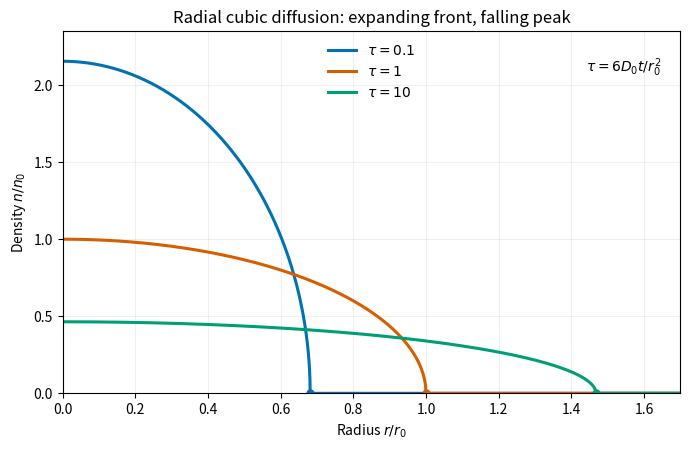

This figure's Python source:
"""Radial cubic-diffusion profiles. Python 3.14, numpy 2.3.5, matplotlib 3.10.7.
Emit the opaque PNG basename in the caller's cwd; preserve supplied MPLCONFIGDIR.
"""
from pathlib import Path
import numpy as np
import matplotlib
matplotlib.use('Agg')
import matplotlib.pyplot as plt

fig, ax = plt.subplots(figsize=(7, 4.6), dpi=120, facecolor='white')
for tau, color in [(0.1, '#0072B2'), (1.0, '#D55E00'), (10.0, '#009E73')]:
    scale = tau ** (1 / 6)
    xi = np.linspace(0, 1, 1001)
    radius = np.concatenate((scale * xi, [1.7]))
    density = np.concatenate((scale ** -2 * np.sqrt(np.maximum(1 - xi ** 2, 0)), [0]))
    ax.plot(radius, density, color=color, linewidth=2.2, label=rf'$\tau={tau:g}$')
    ax.plot([scale], [0], 'o', color=color, markersize=5)
ax.set(xlim=(0, 1.7), ylim=(0, 2.35), xlabel=r'Radius $r/r_0$', ylabel=r'Density $n/n_0$', title='Radial cubic diffusion: expanding front, falling peak')
ax.text(0.97, 0.93, r'$\tau=6D_0t/r_0^2$', ha='right', va='top', transform=ax.transAxes)
ax.legend(loc='upper center', frameon=False)
ax.grid(alpha=0.2)
fig.tight_layout()
fig.savefig(Path('paper-66-insect-spread.png'), facecolor='white', transparent=False)
plt.close(fig)
